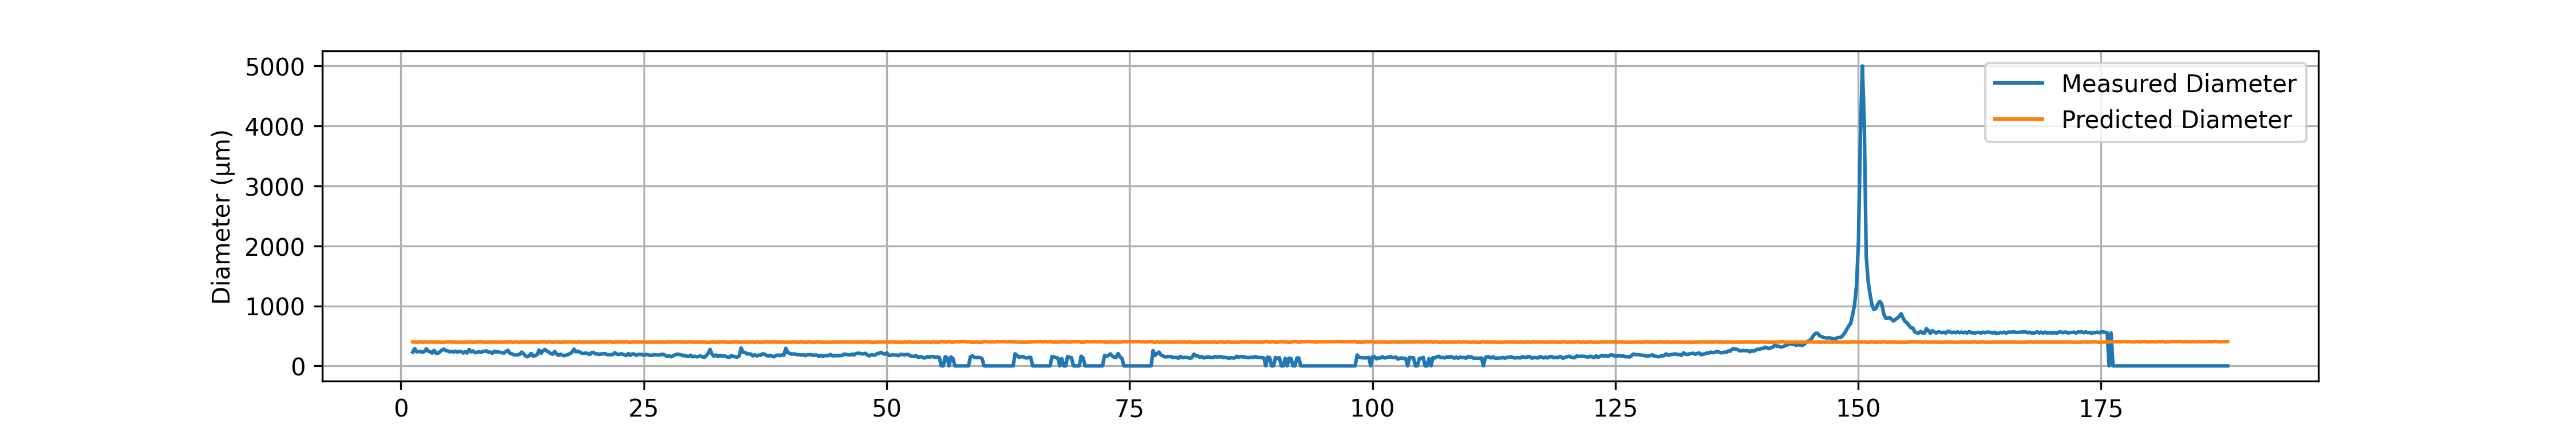

Data behind this chart, as committed beside it:
# material: PCTG
# geometry: Cylinder_Valve
# preform_diameter: 20.0
# material_color: Blue_Red
# temperature_C: 80210.0
# drawdown_ratio: 50.0
# trial_number: 041
# operator: Ahmed
# start_time: 2026-05-11 17:23:08
# notes: Second Trial
Time(s), Feed(mm/min), Wind(m/min), Diameter(um), Predicted_diameter(um)
1.22, 1.21, 3.01, 229.7, 401.3
1.42, 1.20, 3.02, 288.4, 398.9
1.62, 1.19, 3.05, 234.6, 395.6
1.82, 1.18, 2.97, 239.5, 399.3
2.02, 1.21, 3.02, 239.5, 400.4
2.22, 1.19, 3.03, 224.8, 396.4
2.42, 1.20, 3.01, 239.5, 399.8
2.62, 1.20, 3.02, 283.5, 398.9
2.82, 1.19, 3.02, 244.4, 397.3
3.02, 1.20, 3.02, 234.6, 398.9
3.22, 1.19, 3.01, 215.1, 398.2
3.42, 1.20, 3.03, 259, 398
3.62, 1.19, 3.02, 210.2, 397.3
3.82, 1.21, 3.02, 210.2, 400.4
4.02, 1.18, 3.02, 234.6, 395.8
4.22, 1.18, 3.01, 263.9, 396.6
4.42, 1.18, 3.03, 278.6, 394.9
4.62, 1.19, 3.01, 254.2, 398.2
4.82, 1.20, 3.02, 249.3, 398.9
5.02, 1.20, 3.01, 234.6, 399.8
5.22, 1.20, 3.02, 239.5, 398.9
5.42, 1.19, 3.01, 229.7, 398.2
5.62, 1.19, 3.02, 244.4, 397.3
5.82, 1.19, 3.02, 229.7, 397.3
6.02, 1.20, 3.03, 239.5, 398
6.22, 1.20, 3.03, 239.5, 398
6.42, 1.18, 3.03, 215.1, 394.9
6.62, 1.20, 3.03, 234.6, 398
6.82, 1.17, 3.01, 215.1, 395.1
7.02, 1.21, 3.02, 273.7, 400.4
7.22, 1.19, 3.02, 234.6, 397.3
7.42, 1.19, 3.02, 249.3, 397.3
7.62, 1.20, 3.06, 219.9, 396.2
7.82, 1.20, 3.01, 224.8, 399.8
8.02, 1.20, 3.03, 234.6, 398
8.22, 1.20, 3.01, 224.8, 399.8
8.42, 1.20, 3.02, 239.5, 398.9
8.62, 1.18, 3.02, 244.4, 395.8
8.82, 1.19, 3.01, 249.3, 398.2
9.02, 1.19, 3.01, 224.8, 398.2
9.22, 1.20, 3.02, 229.7, 398.9
9.42, 1.19, 3.02, 210.2, 397.3
9.62, 1.19, 3.01, 244.4, 398.2
9.82, 1.19, 3.03, 229.7, 396.4
10.02, 1.19, 3.01, 234.6, 398.2
10.22, 1.19, 3.03, 224.8, 396.4
10.42, 1.19, 3.02, 219.9, 397.3
10.62, 1.20, 3.02, 215.1, 398.9
10.82, 1.19, 3.03, 239.5, 396.4
11.02, 1.21, 3.03, 259, 399.5
... 888 more rows
